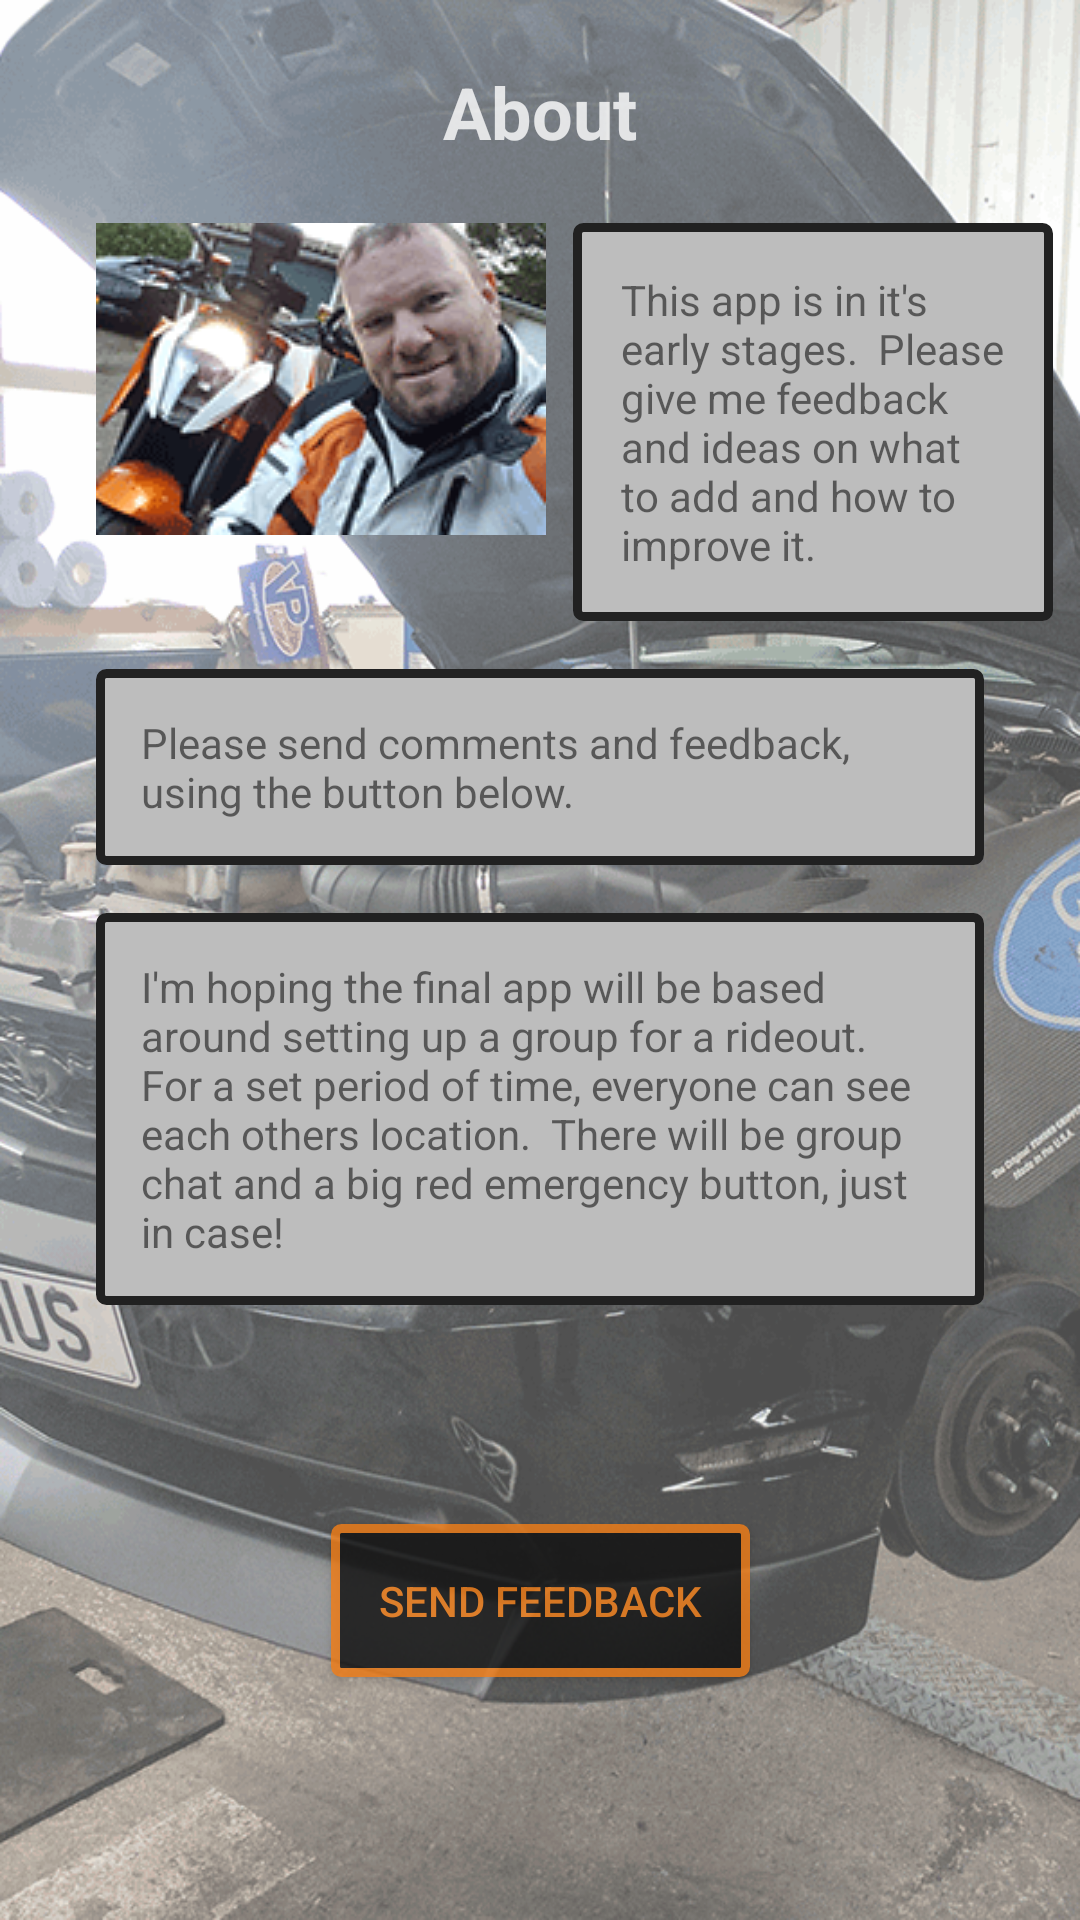

This screen was rendered from an Android layout file. Write that file and the resources it references.
<!-- AndroidManifest.xml: activity theme AppTheme -->
<!-- res/layout/activity_about.xml -->
<?xml version="1.0" encoding="utf-8"?>
<android.support.constraint.ConstraintLayout xmlns:android="http://schemas.android.com/apk/res/android"
    xmlns:app="http://schemas.android.com/apk/res-auto"
    xmlns:tools="http://schemas.android.com/tools"
    android:id="@+id/main"
    android:layout_width="match_parent"
    android:layout_height="match_parent"
    android:background="@drawable/background_portrait"
    android:scaleType="fitXY"
    tools:context=".AboutActivity">

    <TextView
        android:id="@+id/textView"
        android:layout_width="wrap_content"
        android:layout_height="wrap_content"
        android:layout_margin="16dp"
        android:layout_marginEnd="8dp"
        android:layout_marginLeft="8dp"
        android:layout_marginRight="8dp"
        android:layout_marginStart="8dp"
        android:layout_marginTop="246dp"
        android:layout_weight="1"
        android:alpha="0.8"
        android:background="@drawable/rounded_corners"
        android:paddingBottom="5dp"
        android:paddingLeft="20dp"
        android:paddingRight="20dp"
        android:paddingTop="5dp"
        android:text="About"
        android:textAlignment="center"
        android:textColor="@android:color/white"
        android:textSize="24sp"
        android:textStyle="bold"
        app:layout_constraintLeft_toLeftOf="parent"
        app:layout_constraintRight_toRightOf="parent"
        app:layout_constraintTop_toTopOf="parent" />

    <TextView
        android:id="@+id/aboutInfo"
        android:layout_width="160dp"
        android:layout_height="wrap_content"
        android:layout_marginEnd="32dp"
        android:layout_marginLeft="8dp"
        android:layout_marginRight="32dp"
        android:layout_marginStart="32dp"
        android:layout_marginTop="16dp"
        android:background="@drawable/rounded_corners_primary"
        android:gravity="top|left"
        android:padding="16dp"
        android:text="This app is in it's early stages.  Please give me feedback and ideas on what to add and how to improve it."
        app:layout_constraintLeft_toRightOf="@+id/imageView3"
        app:layout_constraintRight_toRightOf="parent"
        app:layout_constraintTop_toBottomOf="@+id/textView" />

    <TextView
        android:id="@+id/aboutInfo2"
        android:layout_width="0dp"
        android:layout_height="wrap_content"
        android:layout_marginEnd="32dp"
        android:layout_marginLeft="32dp"
        android:layout_marginRight="32dp"
        android:layout_marginStart="32dp"
        android:layout_marginTop="16dp"
        android:background="@drawable/rounded_corners_primary"
        android:gravity="top|left"
        android:padding="15dp"
        android:text="I'm hoping the final app will be based around setting up a group for a rideout.  For a set period of time, everyone can see each others location.  There will be group chat and a big red emergency button, just in case!"
        app:layout_constraintHorizontal_bias="0.0"
        app:layout_constraintLeft_toLeftOf="parent"
        app:layout_constraintRight_toRightOf="parent"
        app:layout_constraintTop_toBottomOf="@+id/aboutInfo3" />

    <TextView
        android:id="@+id/aboutInfo3"
        android:layout_width="0dp"
        android:layout_height="wrap_content"
        android:layout_marginEnd="32dp"
        android:layout_marginLeft="32dp"
        android:layout_marginRight="32dp"
        android:layout_marginStart="32dp"
        android:layout_marginTop="16dp"
        android:background="@drawable/rounded_corners_primary"
        android:gravity="top|left"
        android:padding="15dp"
        android:text="Please send comments and feedback, using the button below."
        app:layout_constraintHorizontal_bias="0.0"
        app:layout_constraintLeft_toLeftOf="parent"
        app:layout_constraintRight_toRightOf="parent"
        app:layout_constraintTop_toBottomOf="@+id/aboutInfo" />

    <Button
        android:id="@+id/button4"
        android:layout_width="wrap_content"
        android:layout_height="wrap_content"
        android:layout_marginBottom="16dp"
        android:layout_marginTop="8dp"
        android:alpha="0.8"
        android:background="@drawable/rounded_corners_drkgrey_orange"
        android:onClick="SendFeedbackMailView"
        android:padding="16dp"
        android:text="Send Feedback"
        android:textColor="@color/colorAccent"
        app:layout_constraintBottom_toBottomOf="parent"
        app:layout_constraintHorizontal_bias="0.501"
        app:layout_constraintLeft_toLeftOf="parent"
        app:layout_constraintRight_toRightOf="parent"
        app:layout_constraintTop_toBottomOf="@+id/aboutInfo2" />

    <ImageView
        android:id="@+id/imageView3"
        android:layout_width="wrap_content"
        android:layout_height="wrap_content"
        android:layout_marginBottom="0dp"
        android:layout_marginLeft="32dp"
        android:layout_marginTop="0dp"
        app:layout_constraintBottom_toTopOf="@+id/aboutInfo3"
        app:layout_constraintLeft_toLeftOf="parent"
        app:layout_constraintTop_toTopOf="@+id/aboutInfo"
        app:layout_constraintVertical_bias="0.0"
        app:srcCompat="@drawable/ktmselfie" />

</android.support.constraint.ConstraintLayout>
<!-- resources referenced by this layout -->
<resources>
  <color name="colorAccent">#f57f17</color>
  <!-- drawable background_portrait: png bitmap (drawable, 269232 bytes) -->
  <!-- drawable ktmselfie: png bitmap (drawable, 12028 bytes) -->
  <!-- drawable rounded_corners_drkgrey_orange (drawable) -->
  <?xml version="1.0" encoding="utf-8"?>
  <shape xmlns:android="http://schemas.android.com/apk/res/android">
  
      
      <solid android:color="@color/colorPrimaryDark" />
  
      
      <stroke
          android:width="3dp"
          android:color="@color/colorAccent" />
  
      
      <padding
          android:bottom="4dp"
          android:left="4dp"
          android:right="4dp"
          android:top="4dp" />
  
      
      <corners android:radius="2dp" />
  
  </shape>
  <!-- drawable rounded_corners_primary (drawable) -->
  <?xml version="1.0" encoding="utf-8"?>
  <shape xmlns:android="http://schemas.android.com/apk/res/android">
  
      
      <solid android:color="@color/colorGrey" />
  
      
      <stroke
          android:width="3dp"
          android:color="@color/colorPrimary" />
  
      
      <padding
          android:bottom="4dp"
          android:left="4dp"
          android:right="4dp"
          android:top="4dp" />
  
      
      <corners android:radius="2dp" />
  
  </shape>
  <style name="AppTheme" parent="Theme.AppCompat.Light.NoActionBar">
          
          <item name="colorPrimary">@color/colorPrimary</item>
          <item name="colorPrimaryDark">@color/colorPrimaryDark</item>
          <item name="colorAccent">@color/colorAccent</item>
          <item name="android:windowBackground">@color/background</item>
          <item name="android:navigationBarColor">@color/colorPrimary</item>
          <item name="android:actionBarSize">50dp</item>
      </style>
  <color name="colorPrimaryDark">#131313</color>
  <color name="colorGrey">#bdbdbd</color>
  <color name="colorPrimary">#212121</color>
  <color name="background">#3b3b3b</color>
</resources>
